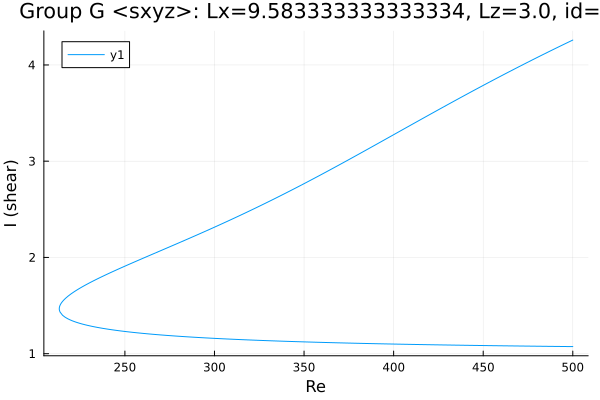

Source data for this figure (header and first rows):
Re, shear
500.0, 4.259
499.8, 4.257
498.4, 4.245
497, 4.232
495.6, 4.219
494.2, 4.206
492.8, 4.194
491.4, 4.181
489.9, 4.168
488.5, 4.155
487.1, 4.142
485.7, 4.129
484.3, 4.116
482.9, 4.103
481.5, 4.09
480.1, 4.078
478.7, 4.064
477.3, 4.051
475.9, 4.038
474.5, 4.025
473.1, 4.011
471.6, 3.998
470.2, 3.984
469.9, 3.981
468.5, 3.968
467.1, 3.954
465.7, 3.941
464.3, 3.927
462.9, 3.913
461.4, 3.9
460, 3.886
458.6, 3.872
457.2, 3.858
455.8, 3.845
454.4, 3.831
453, 3.817
451.5, 3.803
450.1, 3.789
448.7, 3.775
447.3, 3.761
445.9, 3.746
444.5, 3.732
443.1, 3.718
441.6, 3.704
440.2, 3.69
438.8, 3.675
437.4, 3.661
436.7, 3.654
435.3, 3.64
433.9, 3.625
432.5, 3.611
431.1, 3.597
429.6, 3.582
428.2, 3.568
426.8, 3.553
425.4, 3.539
424, 3.524
422.6, 3.509
421.2, 3.495
419.7, 3.48
... 421 more rows
